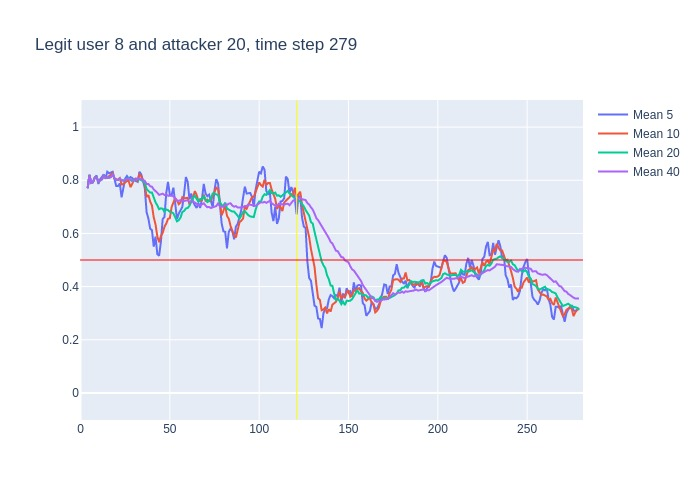

The table this chart was drawn from, first rows:
, time, confidence, avg_5_conf, avg_10_conf, avg_20_conf, avg_40_conf, real_user, predicted, user_count
0, 3, 0.77, , , , , 8, 8, 16
1, 4, 0.87, 0.77, 0.77, 0.77, 0.77, 8, 8, 16
2, 5, 0.73, 0.82, 0.82, 0.82, 0.82, 8, 8, 16
3, 6, 0.8, 0.79, 0.79, 0.79, 0.79, 8, 8, 16
4, 7, 0.88, 0.7925, 0.7925, 0.7925, 0.7925, 8, 8, 16
5, 8, 0.81, 0.81, 0.81, 0.81, 0.81, 8, 8, 16
6, 9, 0.71, 0.818, 0.81, 0.81, 0.81, 8, 8, 16
7, 10, 0.82, 0.786, 0.7957, 0.7957, 0.7957, 8, 8, 16
8, 11, 0.84, 0.804, 0.7987, 0.7987, 0.7987, 8, 8, 16
9, 12, 0.93, 0.812, 0.8033, 0.8033, 0.8033, 8, 8, 16
10, 13, 0.73, 0.822, 0.816, 0.816, 0.816, 8, 8, 16
11, 14, 0.84, 0.806, 0.812, 0.8082, 0.8082, 8, 8, 16
12, 15, 0.79, 0.832, 0.809, 0.8108, 0.8108, 8, 8, 16
13, 16, 0.85, 0.826, 0.815, 0.8092, 0.8092, 8, 8, 16
14, 17, 0.95, 0.828, 0.82, 0.8121, 0.8121, 8, 8, 16
15, 18, 0.6, 0.832, 0.827, 0.8213, 0.8213, 8, 8, 16
16, 19, 0.7, 0.806, 0.806, 0.8075, 0.8075, 8, 8, 16
17, 20, 0.79, 0.778, 0.805, 0.8012, 0.8012, 8, 8, 16
18, 21, 0.9, 0.778, 0.802, 0.8006, 0.8006, 8, 8, 16
19, 22, 0.69, 0.788, 0.808, 0.8058, 0.8058, 8, 8, 16
20, 23, 0.75, 0.736, 0.784, 0.8, 0.8, 8, 8, 16
21, 24, 0.9, 0.766, 0.786, 0.799, 0.7976, 8, 8, 16
22, 25, 0.84, 0.806, 0.792, 0.8005, 0.8023, 8, 8, 16
23, 26, 0.85, 0.816, 0.797, 0.806, 0.8039, 8, 8, 16
24, 27, 0.72, 0.806, 0.797, 0.8085, 0.8058, 8, 8, 16
25, 28, 0.73, 0.812, 0.774, 0.8005, 0.8024, 8, 8, 16
26, 29, 0.86, 0.808, 0.787, 0.7965, 0.7996, 8, 8, 16
27, 30, 0.83, 0.8, 0.803, 0.804, 0.8019, 8, 8, 16
28, 31, 0.83, 0.798, 0.807, 0.8045, 0.8029, 8, 8, 16
29, 32, 0.91, 0.794, 0.8, 0.804, 0.8038, 8, 8, 16
30, 33, 0.68, 0.832, 0.822, 0.803, 0.8073, 8, 8, 16
31, 34, 0.74, 0.822, 0.815, 0.8005, 0.8032, 8, 8, 16
32, 35, 0.69, 0.798, 0.799, 0.7955, 0.8013, 8, 8, 16
33, 36, 0.38, 0.77, 0.784, 0.7905, 0.7979, 8, 16, 16
34, 37, 0.79, 0.68, 0.737, 0.767, 0.7856, 8, 8, 16
35, 38, 0.49, 0.656, 0.744, 0.759, 0.7857, 8, 8, 16
36, 39, 0.71, 0.618, 0.72, 0.7535, 0.7775, 8, 8, 16
37, 40, 0.38, 0.612, 0.705, 0.754, 0.7757, 8, 8, 16
38, 41, 0.57, 0.55, 0.66, 0.7335, 0.7653, 8, 8, 16
39, 42, 0.46, 0.588, 0.634, 0.717, 0.7603, 8, 8, 16
40, 43, 0.46, 0.522, 0.589, 0.7055, 0.7528, 8, 11, 16
41, 44, 0.97, 0.516, 0.567, 0.691, 0.745, 8, 8, 16
42, 45, 0.81, 0.568, 0.59, 0.6945, 0.7475, 8, 8, 16
43, 46, 0.61, 0.654, 0.602, 0.693, 0.7495, 8, 8, 16
44, 47, 0.91, 0.662, 0.625, 0.681, 0.7448, 8, 8, 16
45, 48, 0.67, 0.752, 0.637, 0.6905, 0.7455, 8, 8, 16
46, 49, 0.73, 0.794, 0.655, 0.6875, 0.742, 8, 8, 16
47, 50, 0.8, 0.746, 0.657, 0.681, 0.7425, 8, 8, 16
48, 51, 0.75, 0.744, 0.699, 0.6795, 0.742, 8, 8, 16
49, 52, 0.62, 0.772, 0.717, 0.6755, 0.7398, 8, 8, 16
50, 53, 0.37, 0.714, 0.733, 0.661, 0.732, 8, 8, 16
51, 54, 0.83, 0.654, 0.724, 0.6455, 0.723, 8, 8, 16
52, 55, 0.88, 0.674, 0.71, 0.65, 0.7228, 8, 8, 16
53, 56, 0.8, 0.69, 0.717, 0.6595, 0.725, 8, 8, 16
54, 57, 0.87, 0.7, 0.736, 0.6805, 0.7238, 8, 8, 16
55, 58, 0.68, 0.75, 0.732, 0.6845, 0.7217, 8, 8, 16
56, 59, 0.74, 0.812, 0.733, 0.694, 0.7238, 8, 8, 16
57, 60, 0.55, 0.794, 0.734, 0.6955, 0.7248, 8, 8, 16
58, 61, 0.91, 0.728, 0.709, 0.704, 0.7188, 8, 8, 16
59, 62, 0.72, 0.75, 0.725, 0.721, 0.719, 8, 8, 16
... 217 more rows
